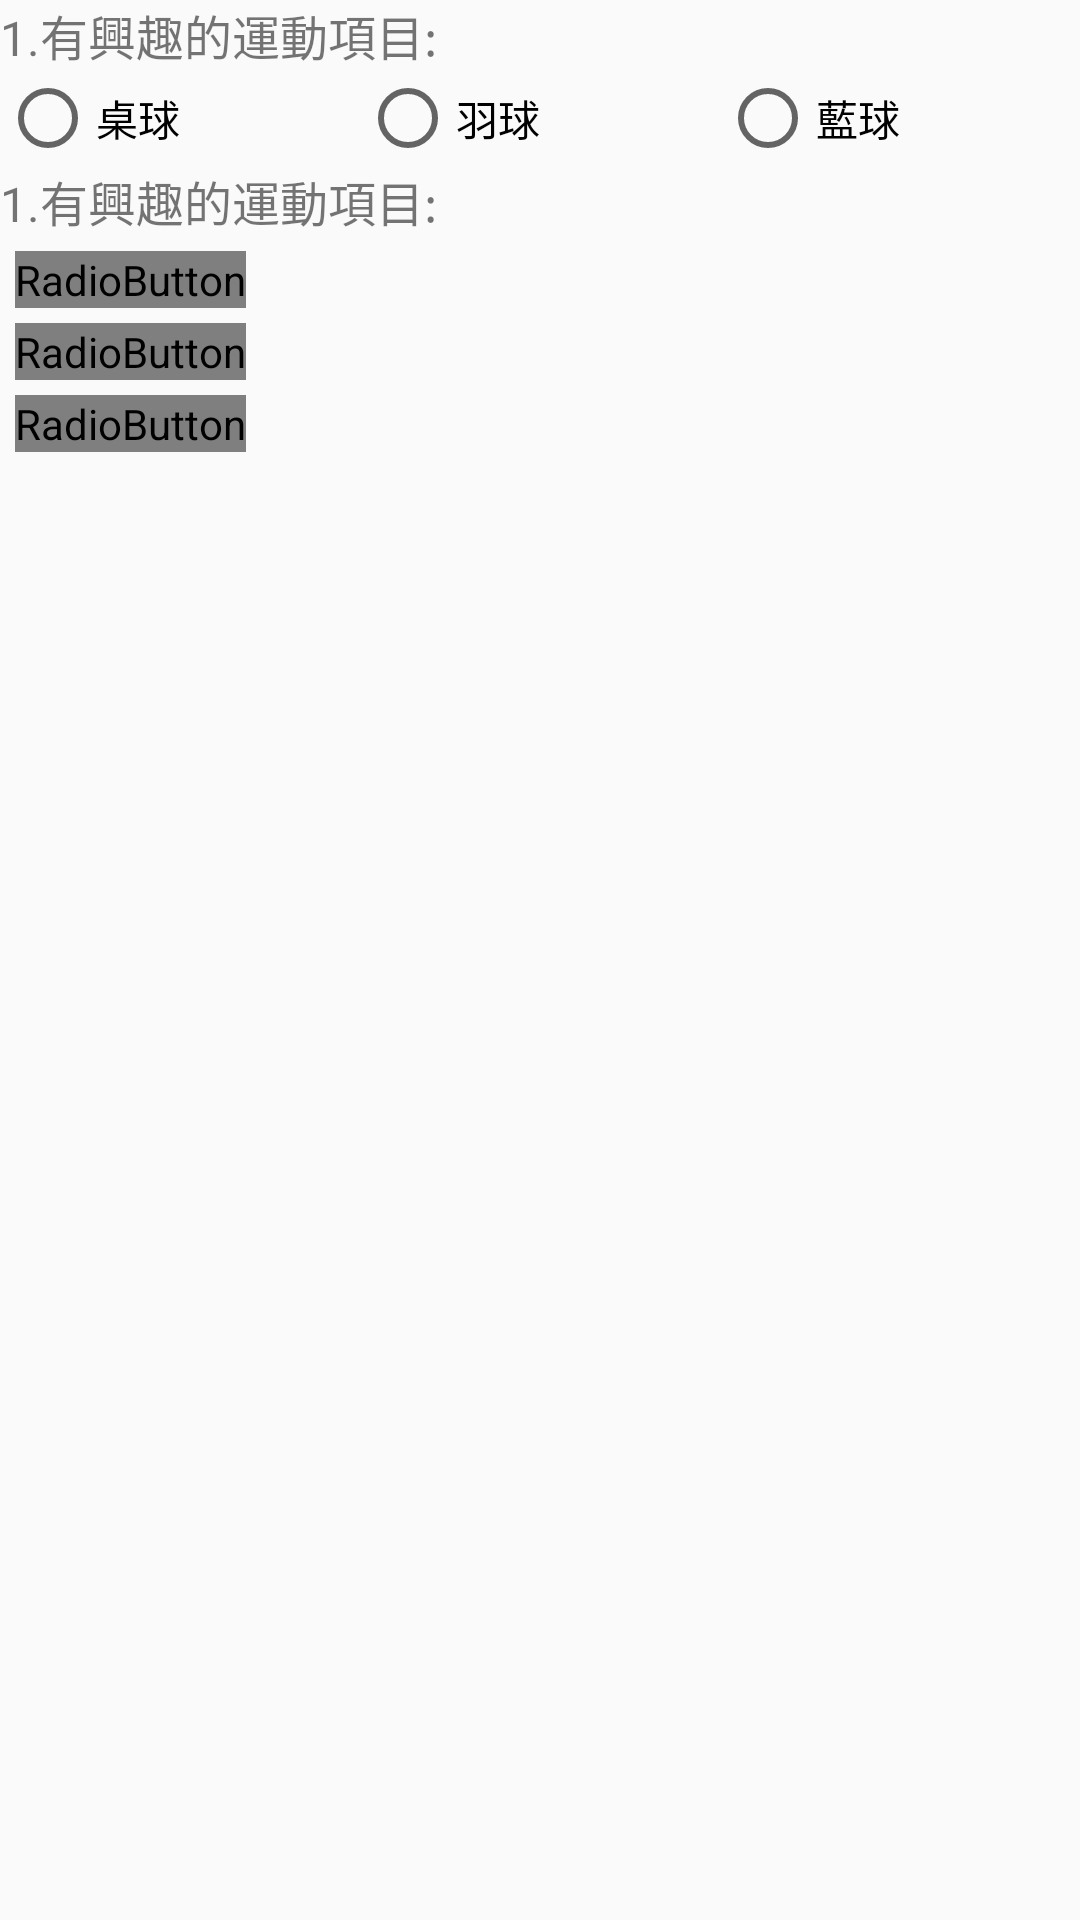

This screen was rendered from an Android layout file. Write that file and the resources it references.
<!-- AndroidManifest.xml: application theme Theme.Application1 -->
<!-- res/layout/activity_radiobutton.xml -->
<?xml version="1.0" encoding="utf-8"?>
<LinearLayout xmlns:android="http://schemas.android.com/apk/res/android"
    android:layout_width="match_parent"
    android:layout_height="match_parent"
    android:orientation="vertical">
    <TextView
        android:layout_width="wrap_content"
        android:layout_height="wrap_content"
        android:text="1.有興趣的運動項目:"
        android:textSize="16sp"
        />
    <RadioGroup
        android:layout_width="match_parent"
        android:layout_height="wrap_content"
        android:orientation="horizontal">
        <RadioButton
            android:layout_width="wrap_content"
            android:layout_height="wrap_content"
            android:text="桌球"
            android:layout_weight="1"
            />
        <RadioButton
            android:layout_width="wrap_content"
            android:layout_height="wrap_content"
            android:text="羽球"
            android:layout_weight="1"
            />
        <RadioButton
            android:layout_width="wrap_content"
            android:layout_height="wrap_content"
            android:text="藍球"
            android:layout_weight="1"
            />

    </RadioGroup>
    <TextView
        android:layout_width="wrap_content"
        android:layout_height="wrap_content"
        android:text="1.有興趣的運動項目:"
        android:textSize="16sp"
        />
    <RadioGroup
        android:layout_width="match_parent"
        android:layout_height="wrap_content"
        android:orientation="vertical"
        android:layout_marginLeft="5dp">
        <RadioButton
            android:layout_width="wrap_content"
            android:layout_height="wrap_content"
            android:text="桌球"
            android:button="@drawable/checkbox_checked2"
            android:layout_marginTop="5dp"
            />
        <RadioButton
            android:layout_width="wrap_content"
            android:layout_height="wrap_content"
            android:text="羽球"
            android:button="@drawable/checkbox_checked2"
            android:layout_marginTop="5dp"
            />
        <RadioButton
            android:layout_width="wrap_content"
            android:layout_height="wrap_content"
            android:text="藍球"
            android:button="@drawable/checkbox_checked2"
            android:layout_marginTop="5dp"
            />
    </RadioGroup>

</LinearLayout>
<!-- resources referenced by this layout -->
<resources>
  <!-- drawable checkbox_checked2 (drawable) -->
  <?xml version="1.0" encoding="utf-8"?>
  <selector xmlns:android="http://schemas.android.com/apk/res/android">
      <item android:state_checked="true"
          android:drawable="@drawable/checked"
          />
      <item android:drawable="@drawable/unchecked"
          />
  
  </selector>
  <style name="Theme.Application1" parent="Theme.AppCompat.DayNight.DarkActionBar">
  
          
          <item name="colorPrimary">@color/purple_500</item>
          <item name="colorPrimaryVariant">@color/purple_700</item>
          <item name="colorOnPrimary">@color/white</item>
          
          <item name="colorSecondary">@color/teal_200</item>
          <item name="colorSecondaryVariant">@color/teal_700</item>
          <item name="colorOnSecondary">@color/black</item>
          
          <item name="android:statusBarColor" tools:targetApi="l">?attr/colorPrimaryVariant</item>
          
      </style>
  <!-- not gathered from this repository: default colours our renderer supplied (Android Studio template values) -->
  <color name="purple_500">#FF6200EE</color>
  <color name="purple_700">#FF3700B3</color>
  <color name="teal_200">#FF03DAC5</color>
  <color name="teal_700">#FF018786</color>
  <color name="black">#FF000000</color>
  <color name="white">#FFFFFFFF</color>
</resources>
